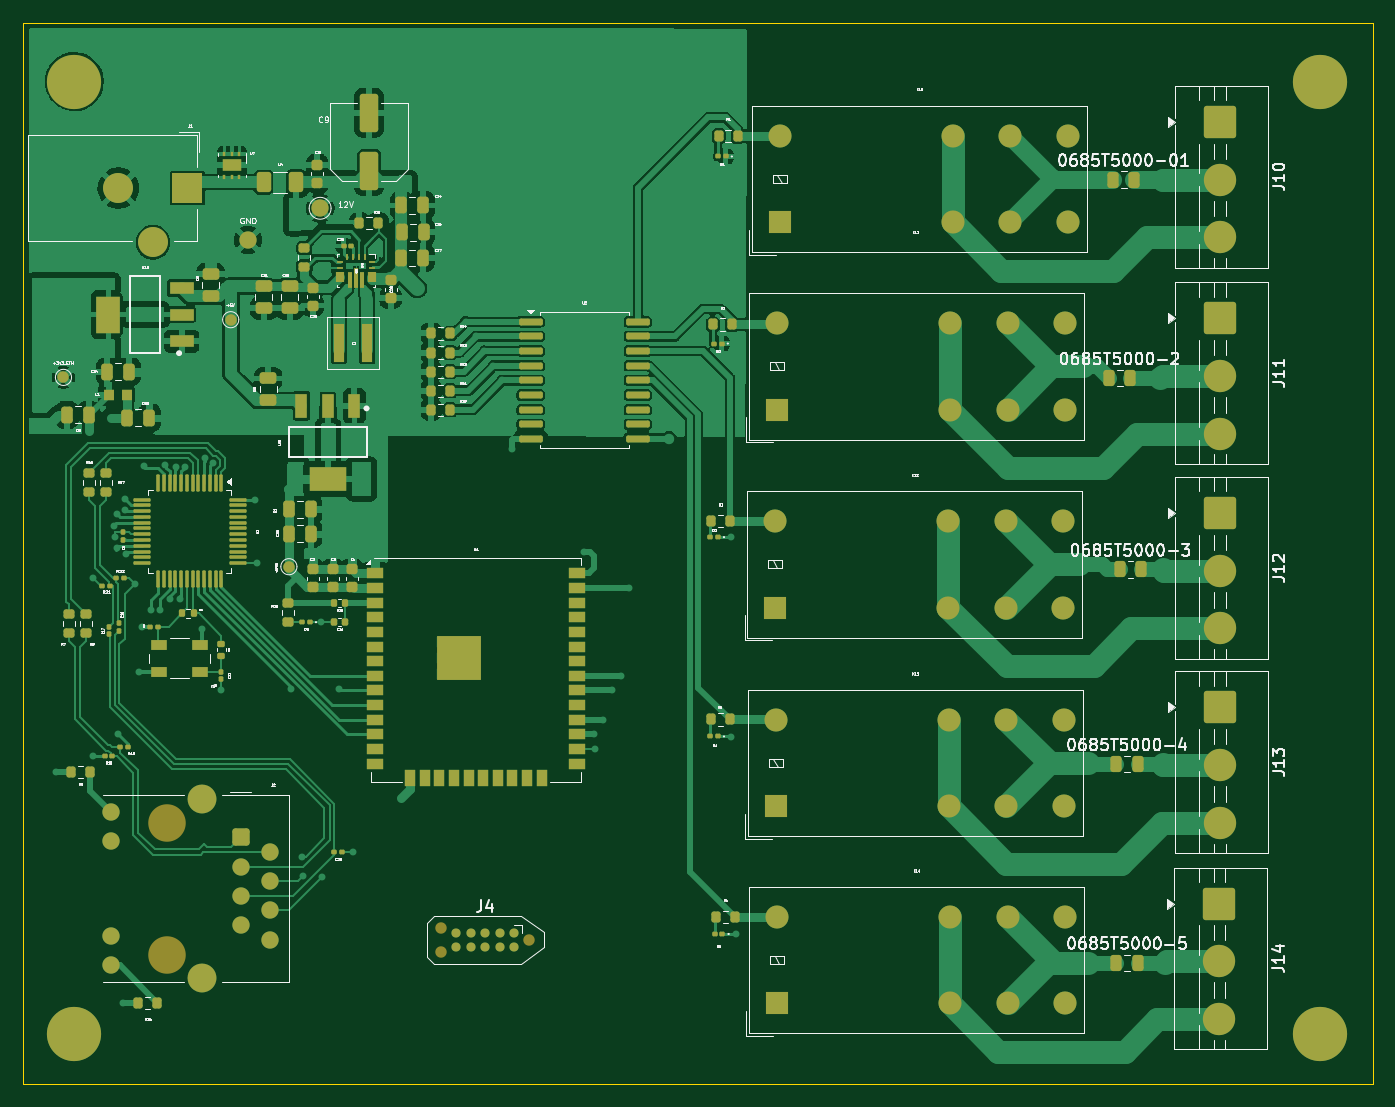
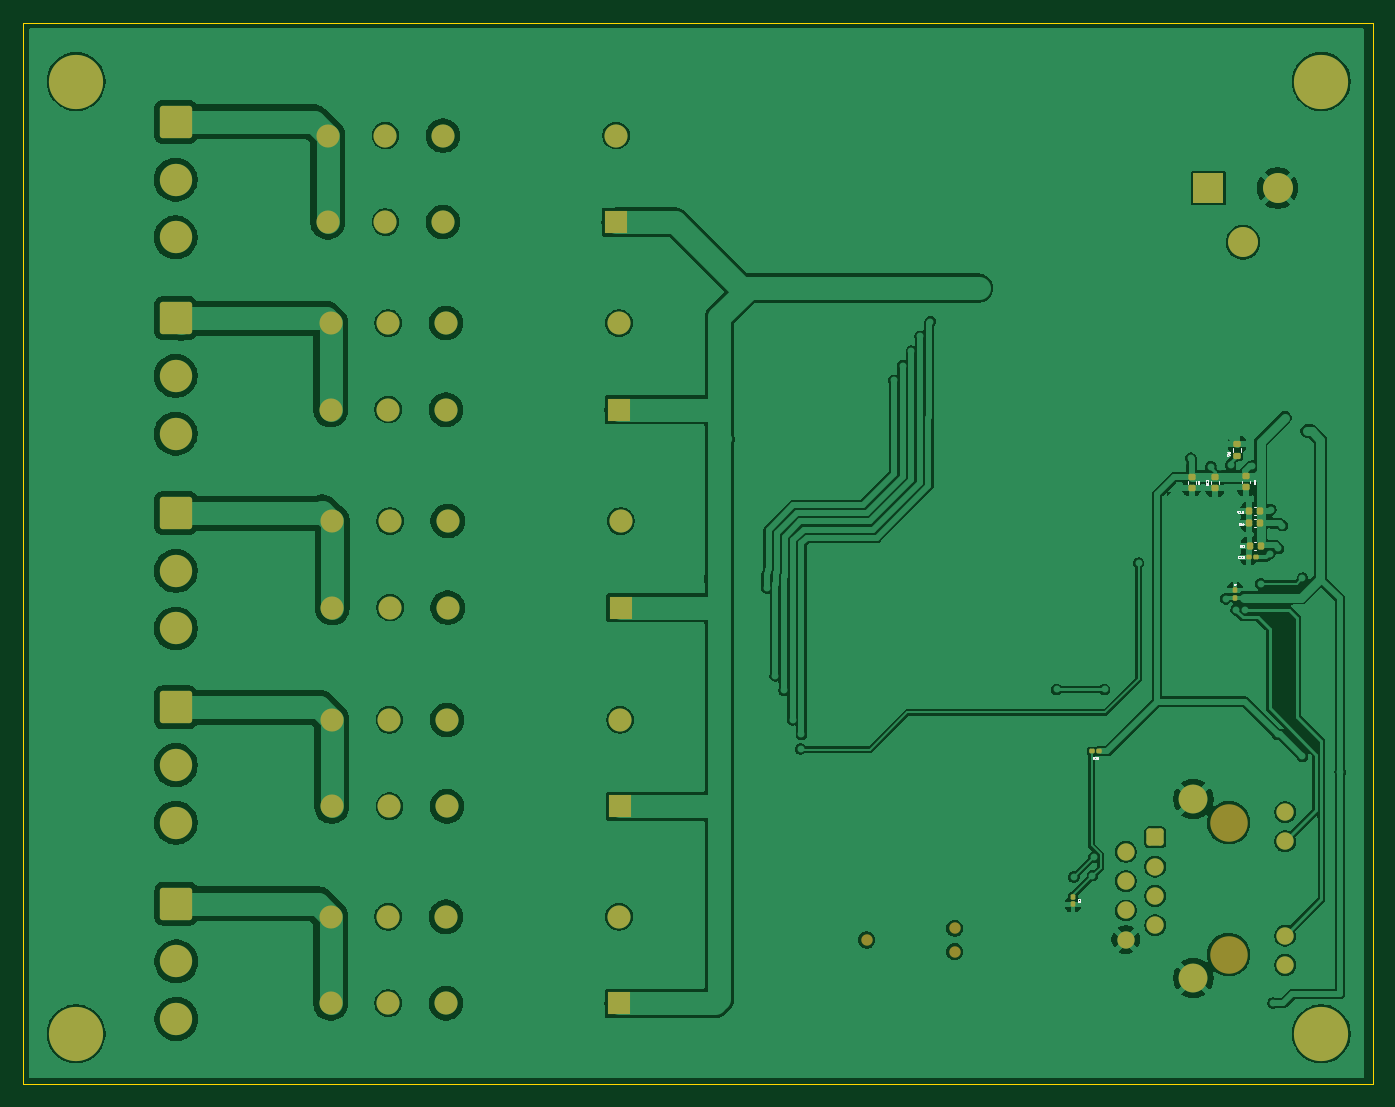
Circuit board: 11 layer files. Board 117.0 x 92.0 mm.
- bottom_copper: 48VERelay-B_Cu.gbr (193263 bytes)
- bottom_mask: 48VERelay-B_Mask.gbr (5530 bytes)
- paste: 48VERelay-B_Paste.gbr (2399 bytes)
- bottom_silk: 48VERelay-B_Silkscreen.gbr (18237 bytes)
- outline: 48VERelay-Edge_Cuts.gbr (608 bytes)
- top_copper: 48VERelay-F_Cu.gbr (272570 bytes)
- top_mask: 48VERelay-F_Mask.gbr (21825 bytes)
- paste: 48VERelay-F_Paste.gbr (25118 bytes)
- top_silk: 48VERelay-F_Silkscreen.gbr (185799 bytes)
- inner_copper: 48VERelay-In1_Cu.gbr (189176 bytes)
- inner_copper: 48VERelay-In2_Cu.gbr (189176 bytes)

=== bottom_copper: 48VERelay-B_Cu.gbr (193263 bytes, source omitted) ===
=== bottom_mask: 48VERelay-B_Mask.gbr ===
%TF.GenerationSoftware,KiCad,Pcbnew,10.0.3*%
%TF.CreationDate,2026-07-18T23:13:23-07:00*%
%TF.ProjectId,48VERelay,34385645-5265-46c6-9179-2e6b69636164,rev?*%
%TF.SameCoordinates,Original*%
%TF.FileFunction,Soldermask,Bot*%
%TF.FilePolarity,Negative*%
%FSLAX46Y46*%
G04 Gerber Fmt 4.6, Leading zero omitted, Abs format (unit mm)*
G04 Created by KiCad (PCBNEW 10.0.3) date 2026-07-18 23:13:23*
%MOMM*%
%LPD*%
G01*
G04 APERTURE LIST*
G04 Aperture macros list*
%AMRoundRect*
0 Rectangle with rounded corners*
0 $1 Rounding radius*
0 $2 $3 $4 $5 $6 $7 $8 $9 X,Y pos of 4 corners*
0 Add a 4 corners polygon primitive as box body*
4,1,4,$2,$3,$4,$5,$6,$7,$8,$9,$2,$3,0*
0 Add four circle primitives for the rounded corners*
1,1,$1+$1,$2,$3*
1,1,$1+$1,$4,$5*
1,1,$1+$1,$6,$7*
1,1,$1+$1,$8,$9*
0 Add four rect primitives between the rounded corners*
20,1,$1+$1,$2,$3,$4,$5,0*
20,1,$1+$1,$4,$5,$6,$7,0*
20,1,$1+$1,$6,$7,$8,$9,0*
20,1,$1+$1,$8,$9,$2,$3,0*%
G04 Aperture macros list end*
%ADD10RoundRect,0.140000X-0.170000X0.140000X-0.170000X-0.140000X0.170000X-0.140000X0.170000X0.140000X0*%
%ADD11RoundRect,0.100000X-0.130000X-0.100000X0.130000X-0.100000X0.130000X0.100000X-0.130000X0.100000X0*%
%ADD12RoundRect,0.140000X-0.140000X-0.170000X0.140000X-0.170000X0.140000X0.170000X-0.140000X0.170000X0*%
%ADD13RoundRect,0.100000X0.100000X-0.130000X0.100000X0.130000X-0.100000X0.130000X-0.100000X-0.130000X0*%
%ADD14RoundRect,0.135000X0.185000X-0.135000X0.185000X0.135000X-0.185000X0.135000X-0.185000X-0.135000X0*%
%ADD15C,3.250000*%
%ADD16RoundRect,0.250500X-0.499500X0.499500X-0.499500X-0.499500X0.499500X-0.499500X0.499500X0.499500X0*%
%ADD17C,1.500000*%
%ADD18C,2.500000*%
%ADD19R,2.600000X2.600000*%
%ADD20C,2.600000*%
%ADD21C,2.000000*%
%ADD22R,2.000000X2.000000*%
%ADD23C,3.100000*%
%ADD24C,4.700000*%
%ADD25C,0.990600*%
%ADD26RoundRect,0.250001X-1.149999X1.149999X-1.149999X-1.149999X1.149999X-1.149999X1.149999X1.149999X0*%
%ADD27C,2.800000*%
%ADD28RoundRect,0.100000X-0.100000X0.130000X-0.100000X-0.130000X0.100000X-0.130000X0.100000X0.130000X0*%
G04 APERTURE END LIST*
D10*
%TO.C,C15*%
X53700000Y-73350000D03*
X53700000Y-72390000D03*
%TD*%
D11*
%TO.C,C23*%
X50764493Y-79350000D03*
X50124493Y-79350000D03*
%TD*%
D12*
%TO.C,C14*%
X50700000Y-76350000D03*
X49740000Y-76350000D03*
%TD*%
%TO.C,C11*%
X50680000Y-78350000D03*
X49720000Y-78350000D03*
%TD*%
D10*
%TO.C,C12*%
X55700000Y-73330000D03*
X55700000Y-72370000D03*
%TD*%
%TO.C,C13*%
X50964000Y-73282800D03*
X50964000Y-72322800D03*
%TD*%
D13*
%TO.C,C7*%
X51950000Y-82210000D03*
X51950000Y-82850000D03*
%TD*%
D12*
%TO.C,C16*%
X50700000Y-75350000D03*
X49740000Y-75350000D03*
%TD*%
D14*
%TO.C,R6*%
X51776800Y-69547600D03*
X51776800Y-70567600D03*
%TD*%
D15*
%TO.C,J2*%
X52500000Y-102350000D03*
X52500000Y-113780000D03*
D16*
X58860000Y-103625000D03*
D17*
X61400000Y-104885000D03*
X58860000Y-106165000D03*
X61400000Y-107425000D03*
X58860000Y-108705000D03*
X61400000Y-109965000D03*
X58860000Y-111245000D03*
X61400000Y-112505000D03*
X47600000Y-101440000D03*
X47600000Y-103980000D03*
X47600000Y-112150000D03*
X47600000Y-114690000D03*
D18*
X55550000Y-100320000D03*
X55550000Y-115810000D03*
%TD*%
D19*
%TO.C,J1*%
X54250000Y-47339493D03*
D20*
X48250000Y-47339493D03*
X51250000Y-52039493D03*
%TD*%
D21*
%TO.C,K11*%
X125343800Y-66544600D03*
X125343800Y-59044600D03*
X120343800Y-66544600D03*
X120343800Y-59044600D03*
X130343800Y-66544600D03*
X130343800Y-59044600D03*
D22*
X105343800Y-66544600D03*
D21*
X105343800Y-59044600D03*
%TD*%
D23*
%TO.C,REF\u002A\u002A*%
X152400000Y-120650000D03*
D24*
X152400000Y-120650000D03*
%TD*%
D21*
%TO.C,K14*%
X125343800Y-118005000D03*
X125343800Y-110505000D03*
X120343800Y-118005000D03*
X120343800Y-110505000D03*
X130343800Y-118005000D03*
X130343800Y-110505000D03*
D22*
X105343800Y-118005000D03*
D21*
X105343800Y-110505000D03*
%TD*%
D25*
%TO.C,J4*%
X83870000Y-112516000D03*
X76250000Y-113532000D03*
X76250000Y-111500000D03*
%TD*%
D26*
%TO.C,J12*%
X143764000Y-75518000D03*
D27*
X143764000Y-80518000D03*
X143764000Y-85518000D03*
%TD*%
D21*
%TO.C,K12*%
X125191400Y-83705000D03*
X125191400Y-76205000D03*
X120191400Y-83705000D03*
X120191400Y-76205000D03*
X130191400Y-83705000D03*
X130191400Y-76205000D03*
D22*
X105191400Y-83705000D03*
D21*
X105191400Y-76205000D03*
%TD*%
D23*
%TO.C,REF\u002A\u002A*%
X152400000Y-38100000D03*
D24*
X152400000Y-38100000D03*
%TD*%
D26*
%TO.C,J10*%
X143771100Y-41605000D03*
D27*
X143771100Y-46605000D03*
X143771100Y-51605000D03*
%TD*%
D26*
%TO.C,J13*%
X143764000Y-92354400D03*
D27*
X143764000Y-97354400D03*
X143764000Y-102354400D03*
%TD*%
D21*
%TO.C,K13*%
X125242200Y-100936200D03*
X125242200Y-93436200D03*
X120242200Y-100936200D03*
X120242200Y-93436200D03*
X130242200Y-100936200D03*
X130242200Y-93436200D03*
D22*
X105242200Y-100936200D03*
D21*
X105242200Y-93436200D03*
%TD*%
D26*
%TO.C,J14*%
X143713200Y-109372400D03*
D27*
X143713200Y-114372400D03*
X143713200Y-119372400D03*
%TD*%
D21*
%TO.C,K10*%
X125597800Y-50288600D03*
X125597800Y-42788600D03*
X120597800Y-50288600D03*
X120597800Y-42788600D03*
X130597800Y-50288600D03*
X130597800Y-42788600D03*
D22*
X105597800Y-50288600D03*
D21*
X105597800Y-42788600D03*
%TD*%
D26*
%TO.C,J11*%
X143771100Y-58623000D03*
D27*
X143771100Y-63623000D03*
X143771100Y-68623000D03*
%TD*%
D23*
%TO.C,REF\u002A\u002A*%
X44450000Y-120650000D03*
D24*
X44450000Y-120650000D03*
%TD*%
D23*
%TO.C,REF\u002A\u002A*%
X44450000Y-38100000D03*
D24*
X44450000Y-38100000D03*
%TD*%
D11*
%TO.C,R20*%
X63735000Y-96150000D03*
X64375000Y-96150000D03*
%TD*%
D28*
%TO.C,C6*%
X66000000Y-108780000D03*
X66000000Y-109420000D03*
%TD*%
M02*

=== paste: 48VERelay-B_Paste.gbr (2399 bytes, source withheld) ===
=== bottom_silk: 48VERelay-B_Silkscreen.gbr (18237 bytes, source omitted) ===
=== outline: 48VERelay-Edge_Cuts.gbr ===
%TF.GenerationSoftware,KiCad,Pcbnew,10.0.3*%
%TF.CreationDate,2026-07-18T23:13:23-07:00*%
%TF.ProjectId,48VERelay,34385645-5265-46c6-9179-2e6b69636164,rev?*%
%TF.SameCoordinates,Original*%
%TF.FileFunction,Profile,NP*%
%FSLAX46Y46*%
G04 Gerber Fmt 4.6, Leading zero omitted, Abs format (unit mm)*
G04 Created by KiCad (PCBNEW 10.0.3) date 2026-07-18 23:13:23*
%MOMM*%
%LPD*%
G01*
G04 APERTURE LIST*
%TA.AperFunction,Profile*%
%ADD10C,0.050000*%
%TD*%
G04 APERTURE END LIST*
D10*
X40000000Y-33000000D02*
X157000000Y-33000000D01*
X157000000Y-125000000D01*
X40000000Y-125000000D01*
X40000000Y-33000000D01*
M02*

=== top_copper: 48VERelay-F_Cu.gbr (272570 bytes, source omitted) ===
=== top_mask: 48VERelay-F_Mask.gbr (21825 bytes, source omitted) ===
=== paste: 48VERelay-F_Paste.gbr (25118 bytes, source omitted) ===
=== top_silk: 48VERelay-F_Silkscreen.gbr (185799 bytes, source omitted) ===
=== inner_copper: 48VERelay-In1_Cu.gbr (189176 bytes, source omitted) ===
=== inner_copper: 48VERelay-In2_Cu.gbr (189176 bytes, source omitted) ===
